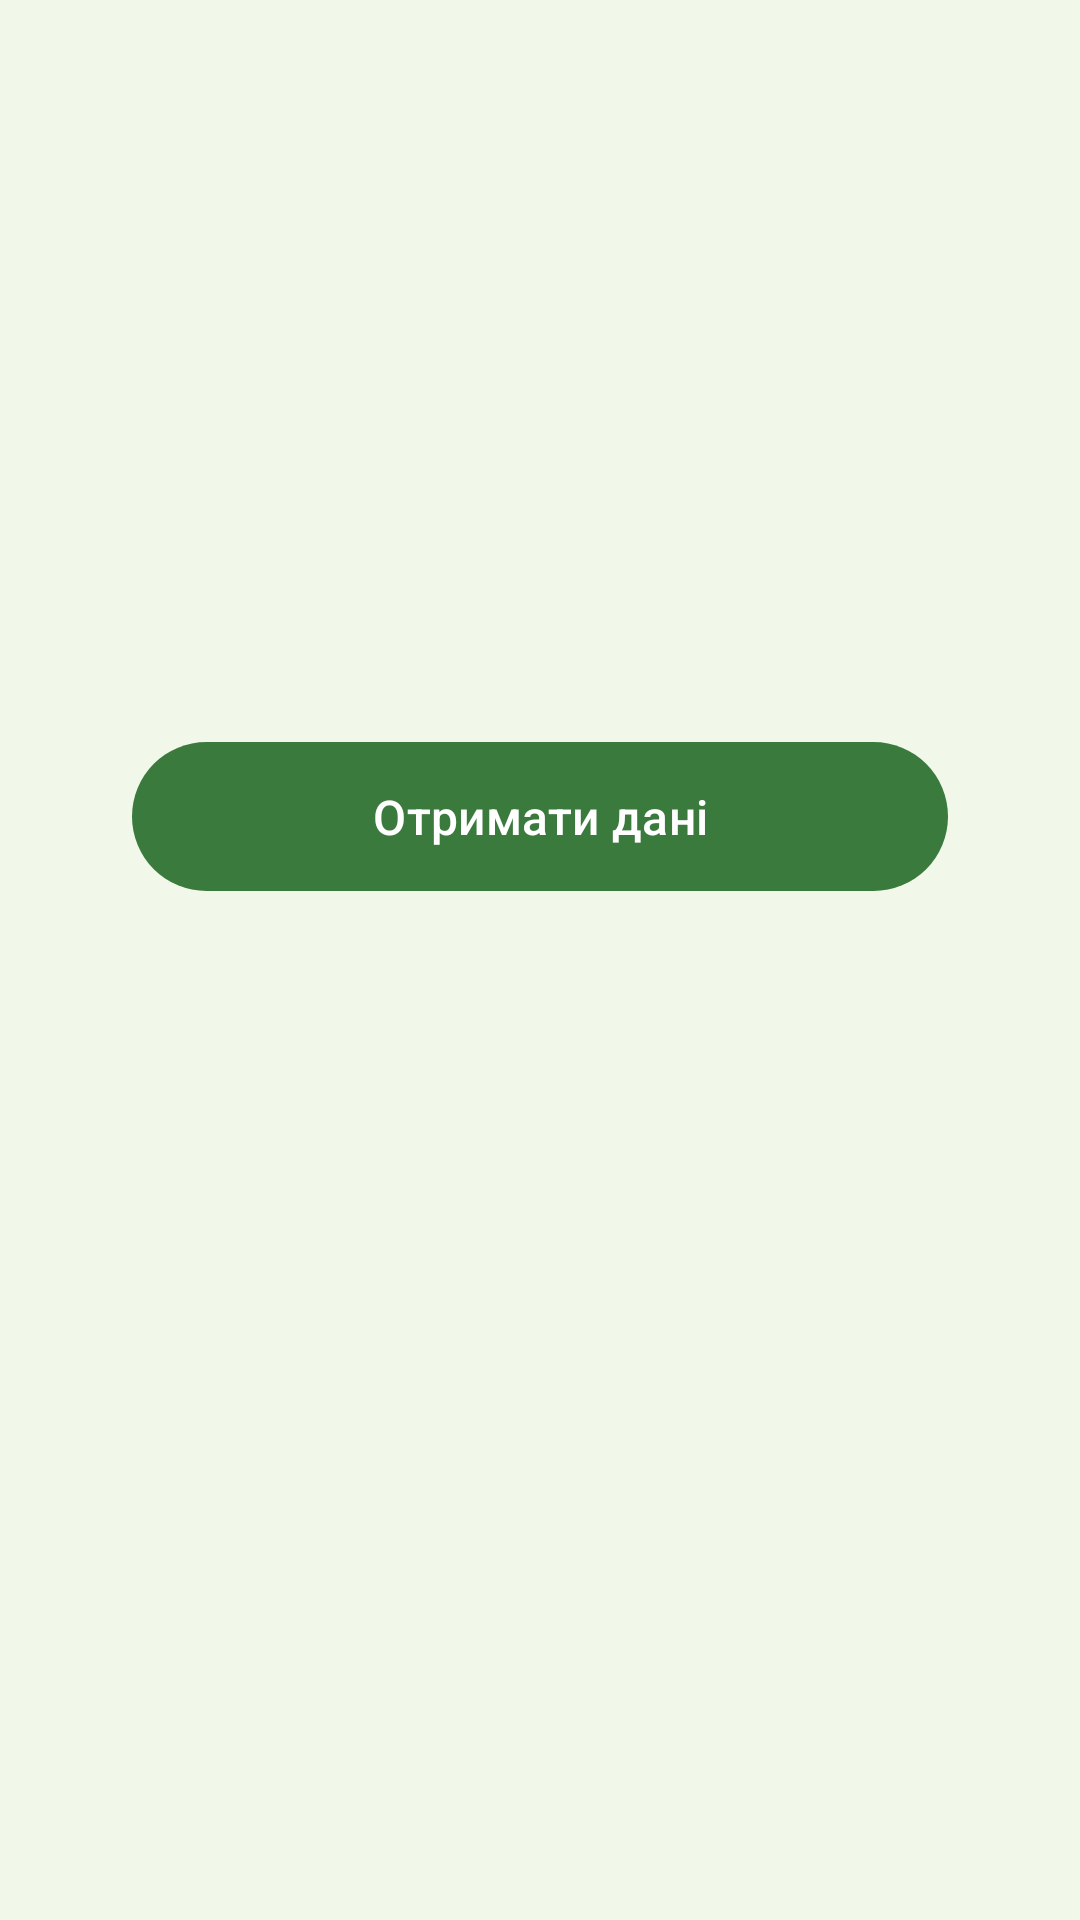

Here is an Android app screen rendered from its layout file. Give the layout XML and the strings, colors and styles it references.
<!-- AndroidManifest.xml: application theme Theme.ProductsTest -->
<!-- res/layout/fragment_fetch.xml -->
<?xml version="1.0" encoding="utf-8"?>
<layout
    xmlns:android="http://schemas.android.com/apk/res/android"
    xmlns:app="http://schemas.android.com/apk/res-auto"
    xmlns:tools="http://schemas.android.com/tools"
    >

    <androidx.constraintlayout.widget.ConstraintLayout
        android:layout_width="match_parent"
        android:layout_height="match_parent"
        tools:context=".presentation.fetch.FetchFragment"
        >

        <LinearLayout
            android:id="@+id/main_content"
            android:layout_width="0dp"
            android:layout_height="wrap_content"
            android:gravity="center"
            android:orientation="vertical"
            android:padding="24dp"
            app:layout_constraintBottom_toBottomOf="parent"
            app:layout_constraintEnd_toEndOf="parent"
            app:layout_constraintStart_toStartOf="parent"
            app:layout_constraintTop_toTopOf="parent"
            app:layout_constraintWidth_max="320dp"
            >

            <com.google.android.material.button.MaterialButton
                android:id="@+id/btn_fetch"
                android:layout_width="match_parent"
                android:layout_height="wrap_content"
                android:paddingVertical="14dp"
                android:text="@string/get_data"
                android:textAllCaps="false"
                android:textSize="16sp"
                />

            <ProgressBar
                android:id="@+id/progress_bar"
                android:layout_width="wrap_content"
                android:layout_height="wrap_content"
                android:layout_margin="24dp"
                android:visibility="invisible"
                tools:visibility="visible"
                />

            <com.google.android.material.button.MaterialButton
                android:id="@+id/btn_show_cache"
                style="@style/Widget.App.Button.OutlinedGreen"
                android:layout_width="match_parent"
                android:layout_height="wrap_content"
                android:paddingVertical="14dp"
                android:text="@string/show_cache"
                android:textAllCaps="false"
                android:textSize="16sp"
                android:visibility="gone"
                tools:visibility="visible"
                />
        </LinearLayout>

        <LinearLayout
            android:id="@+id/error_content"
            android:layout_width="0dp"
            android:layout_height="wrap_content"
            android:gravity="center"
            android:orientation="vertical"
            android:padding="24dp"
            android:visibility="gone"
            app:layout_constraintBottom_toBottomOf="parent"
            app:layout_constraintEnd_toEndOf="parent"
            app:layout_constraintStart_toStartOf="parent"
            app:layout_constraintTop_toTopOf="parent"
            app:layout_constraintWidth_max="320dp"
            tools:visibility="gone"
            >

            <ImageView
                android:layout_width="64dp"
                android:layout_height="64dp"
                android:contentDescription="@null"
                android:src="@android:drawable/stat_notify_error"
                app:tint="@color/error_color"
                />

            <TextView
                android:id="@+id/tv_error"
                android:layout_width="match_parent"
                android:layout_height="wrap_content"
                android:layout_marginTop="16dp"
                android:gravity="center"
                android:textColor="@color/error_color"
                android:textSize="16sp"
                tools:text="@string/error_need_retry"
                />

            <com.google.android.material.button.MaterialButton
                android:id="@+id/btn_retry"
                android:layout_width="match_parent"
                android:layout_height="wrap_content"
                android:layout_marginTop="20dp"
                android:paddingVertical="14dp"
                android:text="@string/retry"
                android:textAllCaps="false"
                />

            <com.google.android.material.button.MaterialButton
                android:id="@+id/btn_show_cache_error"
                style="@style/Widget.App.Button.OutlinedGreen"
                android:layout_width="match_parent"
                android:layout_height="wrap_content"
                android:layout_marginTop="12dp"
                android:paddingVertical="14dp"
                android:text="@string/show_cache"
                android:textAllCaps="false"
                android:textSize="16sp"
                />

        </LinearLayout>

    </androidx.constraintlayout.widget.ConstraintLayout>

</layout>
<!-- resources referenced by this layout -->
<resources>
  <color name="error_color">#FFC62828</color>
  <string name="error_need_retry">Виникла помилка, повторіть спробу</string>
  <string name="get_data">Отримати дані</string>
  <string name="retry">Повторити спробу</string>
  <string name="show_cache">Подивитись кеш</string>
  <style name="Widget.App.Button.OutlinedGreen" parent="Widget.Material3.Button.OutlinedButton">
          <item name="strokeColor">@color/success_color</item>
          <item name="android:textColor">@color/success_color</item>
          <item name="iconTint">@color/success_color</item>
          <item name="backgroundTint">@android:color/transparent</item>
          <item name="rippleColor">@color/success_color</item>
      </style>
  <style name="Theme.ProductsTest" parent="Base.Theme.ProductsTest" />
  <color name="success_color">#FF2E7D32</color>
  <style name="Base.Theme.ProductsTest" parent="Theme.Material3.DayNight.NoActionBar">
          <item name="colorPrimary">@color/green_700</item>
          <item name="colorPrimaryVariant">@color/green_900</item>
          <item name="colorOnPrimary">@color/white</item>
          <item name="colorSecondary">@color/teal_200</item>
          <item name="colorSecondaryVariant">@color/teal_700</item>
          <item name="colorOnSecondary">@color/black</item>
          <item name="android:colorBackground">@color/background_color</item>
          <item name="colorSurface">@color/surface</item>
          <item name="android:statusBarColor">?attr/colorPrimary</item>
          <item name="toolbarStyle">@style/Widget.ProductsTest.Toolbar</item>
      </style>
  <color name="green_700">#3B7A3D</color>
  <color name="green_900">#FF1B5E20</color>
  <color name="white">#FFFFFFFF</color>
  <color name="teal_200">#FF80CBC4</color>
  <color name="teal_700">#FF00796B</color>
  <color name="black">#FF000000</color>
  <color name="background_color">#FFF1F8E9</color>
  <color name="surface">#FFFFFFFF</color>
  <style name="Widget.ProductsTest.Toolbar" parent="Widget.Material3.Toolbar">
          <item name="android:background">?attr/colorPrimary</item>
          <item name="titleTextColor">@color/white</item>
          <item name="subtitleTextColor">@color/white</item>
          <item name="colorControlNormal">@color/white</item>
          <item name="tintNavigationIcon">@color/white</item>
          <item name="navigationIconTint">@color/white</item>
  
      </style>
</resources>
